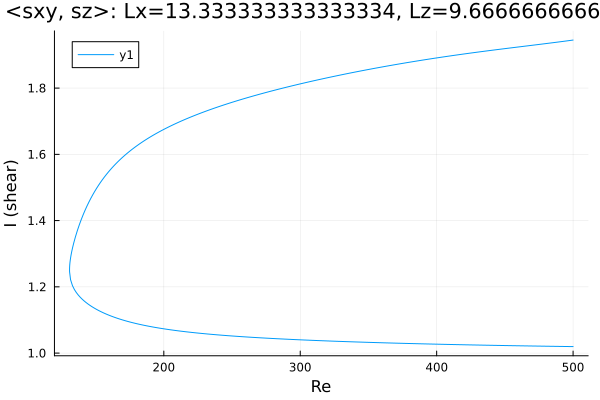

The table this chart was drawn from, first rows:
Re, shear
500.0, 1.945
499.1, 1.944
497.6, 1.944
496.2, 1.943
494.8, 1.942
493.4, 1.941
492, 1.941
490.6, 1.94
489.2, 1.939
487.7, 1.938
486.3, 1.938
484.9, 1.937
483.5, 1.936
482.1, 1.935
480.7, 1.935
479.3, 1.934
477.8, 1.933
476.4, 1.932
475, 1.932
473.6, 1.931
472.2, 1.93
470.8, 1.93
469.4, 1.929
467.9, 1.928
466.5, 1.927
465.1, 1.927
463.7, 1.926
462.3, 1.925
460.9, 1.925
459.5, 1.924
458, 1.923
456.6, 1.922
455.2, 1.922
453.8, 1.921
452.4, 1.92
452, 1.92
450.5, 1.919
449.1, 1.919
447.7, 1.918
446.3, 1.917
444.9, 1.916
443.5, 1.916
442.1, 1.915
440.6, 1.914
439.2, 1.913
437.8, 1.913
436.4, 1.912
435, 1.911
433.6, 1.91
432.2, 1.91
430.8, 1.909
429.3, 1.908
427.9, 1.907
426.5, 1.907
425.1, 1.906
423.7, 1.905
422.3, 1.904
420.9, 1.903
419.4, 1.903
418, 1.902
... 526 more rows
